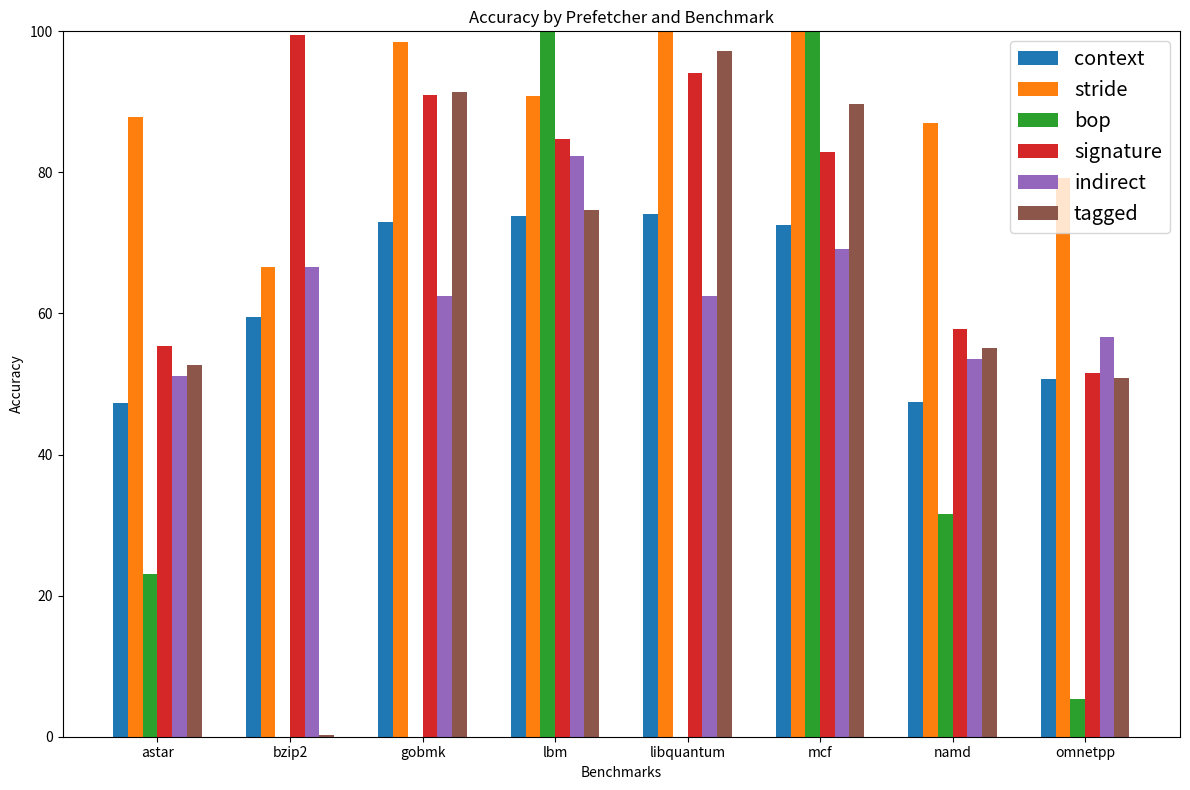

Python code for this plot:
data=[
    {
        "name": "astar",
        "prefetchers": [
            {
                "name": "context",
                "accuracy": 47.266,
                "coverage": 35.22,
                "mpki": 3.215,
                "cpi": 0.89954,
                "ipc": 1.11168,
                "speedup": 1.2
            },
            {
                "name": "stride",
                "accuracy": 87.79,
                "coverage": 5.63,
                "mpki": 4.667,
                "cpi": 1.035131,
                "ipc": 0.966,
                "speedup": 1.1
            },
            {
                "name": "bop",
                "accuracy": 23.07,
                "coverage": 0.04,
                "mpki": 4.943,
                "cpi": 1.04676,
                "ipc": 0.955328,
                "speedup": 1.3
            },
            {
                "name": "signature",
                "accuracy": 55.456,
                "coverage": 37.84,
                "mpki": 3.1353,
                "cpi": 0.887361,
                "ipc": 1.126937,
                "speedup": 1.4
            },
            {
                "name": "indirect",
                "accuracy": 51.1,
                "coverage": 30.79,
                "mpki": 3.4253,
                "cpi": 0.925117,
                "ipc": 1.080945,
                "speedup": 1.5
            },
            {
                "name": "tagged",
                "accuracy": 52.63,
                "coverage": 52.26,
                "mpki": 2.4533,
                "cpi": 0.830729,
                "ipc": 1.203762,
                "speedup": 1.6
            }
        ]
    },
    {
        "name": "bzip2",
        "prefetchers": [
            {
                "name": "context",
                "accuracy": 59.44,
                "coverage": 45.02,
                "mpki": 1.5,
                "cpi": 1.1,
                "ipc": 0.9,
                "speedup": 1.2
            },
            {
                "name": "stride",
                "accuracy": 66.66,
                "coverage": 49.52,
                "mpki": 1.6,
                "cpi": 1.2,
                "ipc": 0.8,
                "speedup": 1.1
            },
            {
                "name": "bop",
                "accuracy": 0,
                "coverage": 0,
                "mpki": 1.4,
                "cpi": 1.0,
                "ipc": 1.0,
                "speedup": 1.3
            },
            {
                "name": "signature",
                "accuracy": 99.44,
                "coverage": 49.82,
                "mpki": 1.3,
                "cpi": 0.9,
                "ipc": 1.1,
                "speedup": 1.4
            },
            {
                "name": "indirect",
                "accuracy": 66.63,
                "coverage": 49.57,
                "mpki": 1.2,
                "cpi": 0.8,
                "ipc": 1.2,
                "speedup": 1.5
            },
            {
                "name": "tagged",
                "accuracy": 0.25,
                "coverage": 0.49,
                "mpki": 1.1,
                "cpi": 0.7,
                "ipc": 1.3,
                "speedup": 1.6
            }
        ]
    },
    {
        "name": "gobmk",
        "prefetchers": [
            {
                "name": "context",
                "accuracy": 73,
                "coverage": 53.65,
                "mpki": 1.5,
                "cpi": 1.1,
                "ipc": 0.9,
                "speedup": 1.2
            },
            {
                "name": "stride",
                "accuracy": 98.48,
                "coverage": 48.266,
                "mpki": 1.6,
                "cpi": 1.2,
                "ipc": 0.8,
                "speedup": 1.1
            },
            {
                "name": "bop",
                "accuracy": 0,
                "coverage": 0,
                "mpki": 1.4,
                "cpi": 1.0,
                "ipc": 1.0,
                "speedup": 1.3
            },
            {
                "name": "signature",
                "accuracy": 90.95,
                "coverage": 60.81,
                "mpki": 1.3,
                "cpi": 0.9,
                "ipc": 1.1,
                "speedup": 1.4
            },
            {
                "name": "indirect",
                "accuracy": 62.53,
                "coverage": 67.29,
                "mpki": 1.2,
                "cpi": 0.8,
                "ipc": 1.2,
                "speedup": 1.5
            },
            {
                "name": "tagged",
                "accuracy": 91.34,
                "coverage": 64.41,
                "mpki": 1.1,
                "cpi": 0.7,
                "ipc": 1.3,
                "speedup": 1.6
            }
        ]
    },
    {
        "name": "lbm",
        "prefetchers": [
            {
                "name": "context",
                "accuracy": 73.86,
                "coverage": 54.18,
                "mpki": 1.5,
                "cpi": 1.1,
                "ipc": 0.9,
                "speedup": 1.2
            },
            {
                "name": "stride",
                "accuracy": 90.87,
                "coverage": 56.85,
                "mpki": 1.6,
                "cpi": 1.2,
                "ipc": 0.8,
                "speedup": 1.1
            },
            {
                "name": "bop",
                "accuracy": 100,
                "coverage": 0.85,
                "mpki": 1.4,
                "cpi": 1.0,
                "ipc": 1.0,
                "speedup": 1.3
            },
            {
                "name": "signature",
                "accuracy": 84.76,
                "coverage": 56.56,
                "mpki": 1.3,
                "cpi": 0.9,
                "ipc": 1.1,
                "speedup": 1.4
            },
            {
                "name": "indirect",
                "accuracy": 82.32,
                "coverage": 64,
                "mpki": 1.2,
                "cpi": 0.8,
                "ipc": 1.2,
                "speedup": 1.5
            },
            {
                "name": "tagged",
                "accuracy": 74.64,
                "coverage": 59.33,
                "mpki": 1.1,
                "cpi": 0.7,
                "ipc": 1.3,
                "speedup": 1.6
            }
        ]
    },
    {
        "name": "libquantum",
        "prefetchers": [
            {
                "name": "context",
                "accuracy": 74.14,
                "coverage": 53.86,
                "mpki": 1.5,
                "cpi": 1.1,
                "ipc": 0.9,
                "speedup": 1.2
            },
            {
                "name": "stride",
                "accuracy": 99.92,
                "coverage": 48.42,
                "mpki": 1.6,
                "cpi": 1.2,
                "ipc": 0.8,
                "speedup": 1.1
            },
            {
                "name": "bop",
                "accuracy": 0,
                "coverage": 0,
                "mpki": 1.4,
                "cpi": 1.0,
                "ipc": 1.0,
                "speedup": 1.3
            },
            {
                "name": "signature",
                "accuracy": 94.08,
                "coverage": 58.38,
                "mpki": 1.3,
                "cpi": 0.9,
                "ipc": 1.1,
                "speedup": 1.4
            },
            {
                "name": "indirect",
                "accuracy": 62.55,
                "coverage": 66.25,
                "mpki": 1.2,
                "cpi": 0.8,
                "ipc": 1.2,
                "speedup": 1.5
            },
            {
                "name": "tagged",
                "accuracy": 97.2,
                "coverage": 65.02,
                "mpki": 1.1,
                "cpi": 0.7,
                "ipc": 1.3,
                "speedup": 1.6
            }
        ]
    },
    {
        "name": "mcf",
        "prefetchers": [
            {
                "name": "context",
                "accuracy": 72.5,
                "coverage": 53.6,
                "mpki": 1.5,
                "cpi": 1.1,
                "ipc": 0.9,
                "speedup": 1.2
            },
            {
                "name": "stride",
                "accuracy": 99.98,
                "coverage": 36.88,
                "mpki": 1.6,
                "cpi": 1.2,
                "ipc": 0.8,
                "speedup": 1.1
            },
            {
                "name": "bop",
                "accuracy": 100,
                "coverage": 0.25,
                "mpki": 1.4,
                "cpi": 1.0,
                "ipc": 1.0,
                "speedup": 1.3
            },
            {
                "name": "signature",
                "accuracy": 82.87,
                "coverage": 57.26,
                "mpki": 1.3,
                "cpi": 0.9,
                "ipc": 1.1,
                "speedup": 1.4
            },
            {
                "name": "indirect",
                "accuracy": 69.09,
                "coverage": 62.1,
                "mpki": 1.2,
                "cpi": 0.8,
                "ipc": 1.2,
                "speedup": 1.5
            },
            {
                "name": "tagged",
                "accuracy": 89.73,
                "coverage": 65.8,
                "mpki": 1.1,
                "cpi": 0.7,
                "ipc": 1.3,
                "speedup": 1.6
            }
        ]
    },
    {
        "name": "namd",
        "prefetchers": [
            {
                "name": "context",
                "accuracy": 47.46,
                "coverage": 35.28,
                "mpki": 1.5,
                "cpi": 1.1,
                "ipc": 0.9,
                "speedup": 1.2
            },
            {
                "name": "stride",
                "accuracy": 86.95,
                "coverage": 6.85,
                "mpki": 1.6,
                "cpi": 1.2,
                "ipc": 0.8,
                "speedup": 1.1
            },
            {
                "name": "bop",
                "accuracy": 31.58,
                "coverage": 0.162,
                "mpki": 1.4,
                "cpi": 1.0,
                "ipc": 1.0,
                "speedup": 1.3
            },
            {
                "name": "signature",
                "accuracy": 57.82,
                "coverage": 39.18,
                "mpki": 1.3,
                "cpi": 0.9,
                "ipc": 1.1,
                "speedup": 1.4
            },
            {
                "name": "indirect",
                "accuracy": 53.56,
                "coverage": 27.6,
                "mpki": 1.2,
                "cpi": 0.8,
                "ipc": 1.2,
                "speedup": 1.5
            },
            {
                "name": "tagged",
                "accuracy": 55.1,
                "coverage": 53.56,
                "mpki": 1.1,
                "cpi": 0.7,
                "ipc": 1.3,
                "speedup": 1.6
            }
        ]
    },
    {
        "name": "omnetpp",
        "prefetchers": [
            {
                "name": "context",
                "accuracy": 50.66,
                "coverage": 38.03,
                "mpki": 1.5,
                "cpi": 1.1,
                "ipc": 0.9,
                "speedup": 1.2
            },
            {
                "name": "stride",
                "accuracy": 79.15,
                "coverage": 12.9,
                "mpki": 1.6,
                "cpi": 1.2,
                "ipc": 0.8,
                "speedup": 1.1
            },
            {
                "name": "bop",
                "accuracy": 5.34,
                "coverage": 0.025,
                "mpki": 1.4,
                "cpi": 1.0,
                "ipc": 1.0,
                "speedup": 1.3
            },
            {
                "name": "signature",
                "accuracy": 51.57,
                "coverage": 41.27,
                "mpki": 1.3,
                "cpi": 0.9,
                "ipc": 1.1,
                "speedup": 1.4
            },
            {
                "name": "indirect",
                "accuracy": 56.7,
                "coverage": 33.4,
                "mpki": 1.2,
                "cpi": 0.8,
                "ipc": 1.2,
                "speedup": 1.5
            },
            {
                "name": "tagged",
                "accuracy": 50.8,
                "coverage": 54.26,
                "mpki": 1.1,
                "cpi": 0.7,
                "ipc": 1.3,
                "speedup": 1.6
            }
        ]
    }
]
import matplotlib.pyplot as plt
import numpy as np

# Extract benchmark names and prefetcher names
benchmarks = [benchmark["name"] for benchmark in data]
prefetcher_names = [prefetcher["name"] for prefetcher in data[0]["prefetchers"]]

# Extract accuracy data
accuracy_data = {prefetcher: [] for prefetcher in prefetcher_names}
for benchmark in data:
    for prefetcher in benchmark["prefetchers"]:
        accuracy_data[prefetcher["name"]].append(prefetcher["accuracy"])

# Plotting
x = np.arange(len(benchmarks))  # the label locations
width = 0.1  # the width of the bars
benchmark_gap = 0.3  # the gap between different benchmarks

fig, ax = plt.subplots(figsize=(12, 8))

# Create bars for each prefetcher
for i, prefetcher in enumerate(prefetcher_names):
    ax.bar(x * (len(prefetcher_names) * width + benchmark_gap) + i * width, accuracy_data[prefetcher], width, label=prefetcher)

# Add some text for labels, title and custom x-axis tick labels, etc.
ax.set_xlabel('Benchmarks')
ax.set_ylabel('Accuracy')
ax.set_title('Accuracy by Prefetcher and Benchmark')
ax.set_xticks(x * (len(prefetcher_names) * width + benchmark_gap) + (len(prefetcher_names) - 1) * width / 2)
ax.set_xticklabels(benchmarks)
ax.set_ylim(0, 100)  # Set y-axis limit to 100
ax.legend(fontsize='x-large')  # Make the legend even bigger

fig.tight_layout()

plt.show()
